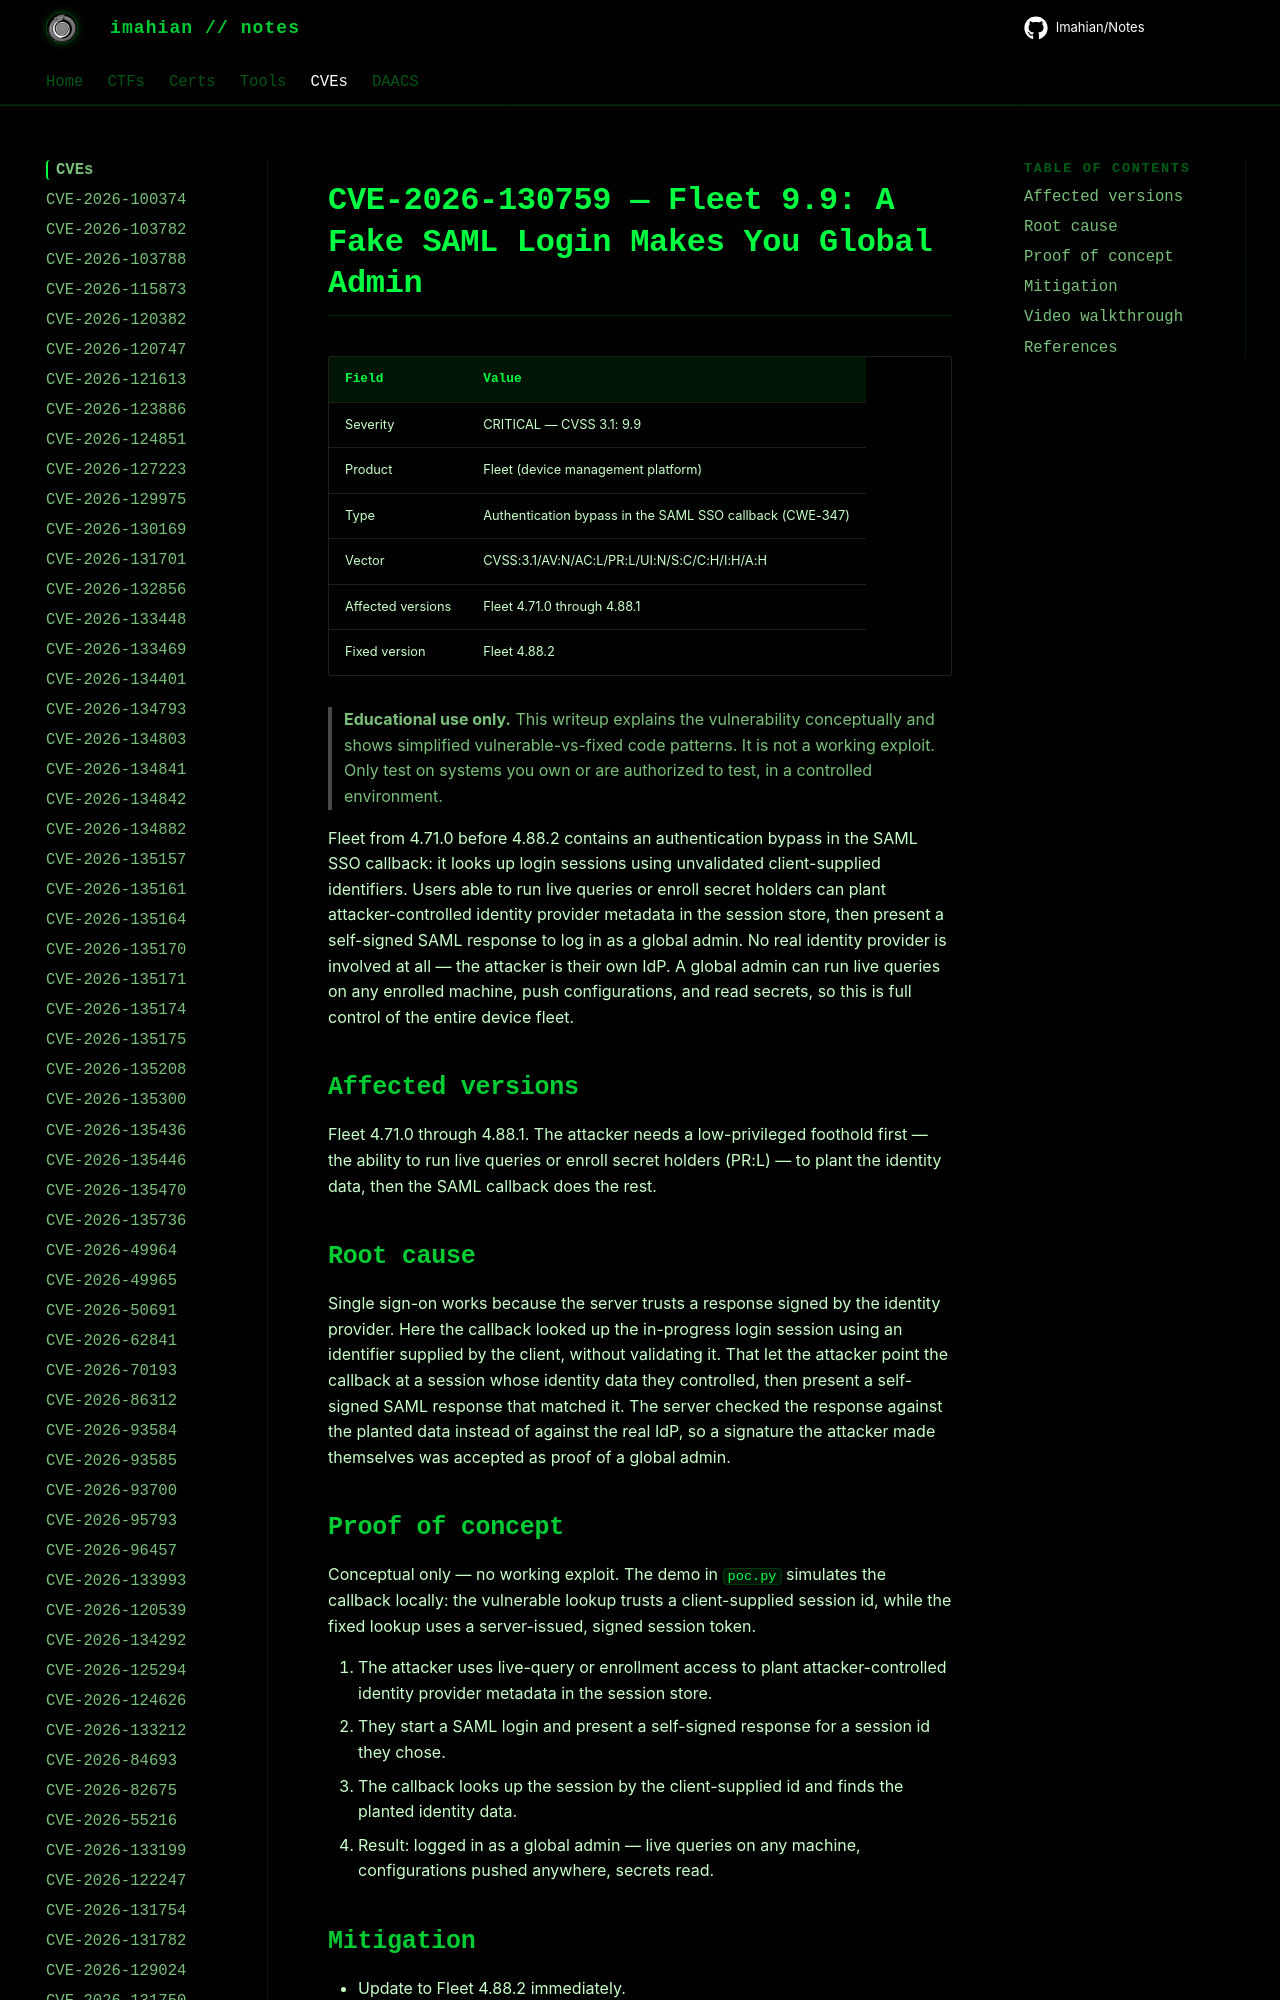

repository: Imahian/Notes · page: CVEs/CVE-2026-130759/index.html · generator: mkdocs

# CVE-2026-130759 — Fleet 9.9: A Fake SAML Login Makes You Global Admin

| Field | Value |
|---|---|
| Severity | CRITICAL — CVSS 3.1: 9.9 |
| Product | Fleet (device management platform) |
| Type | Authentication bypass in the SAML SSO callback (CWE-347) |
| Vector | C
